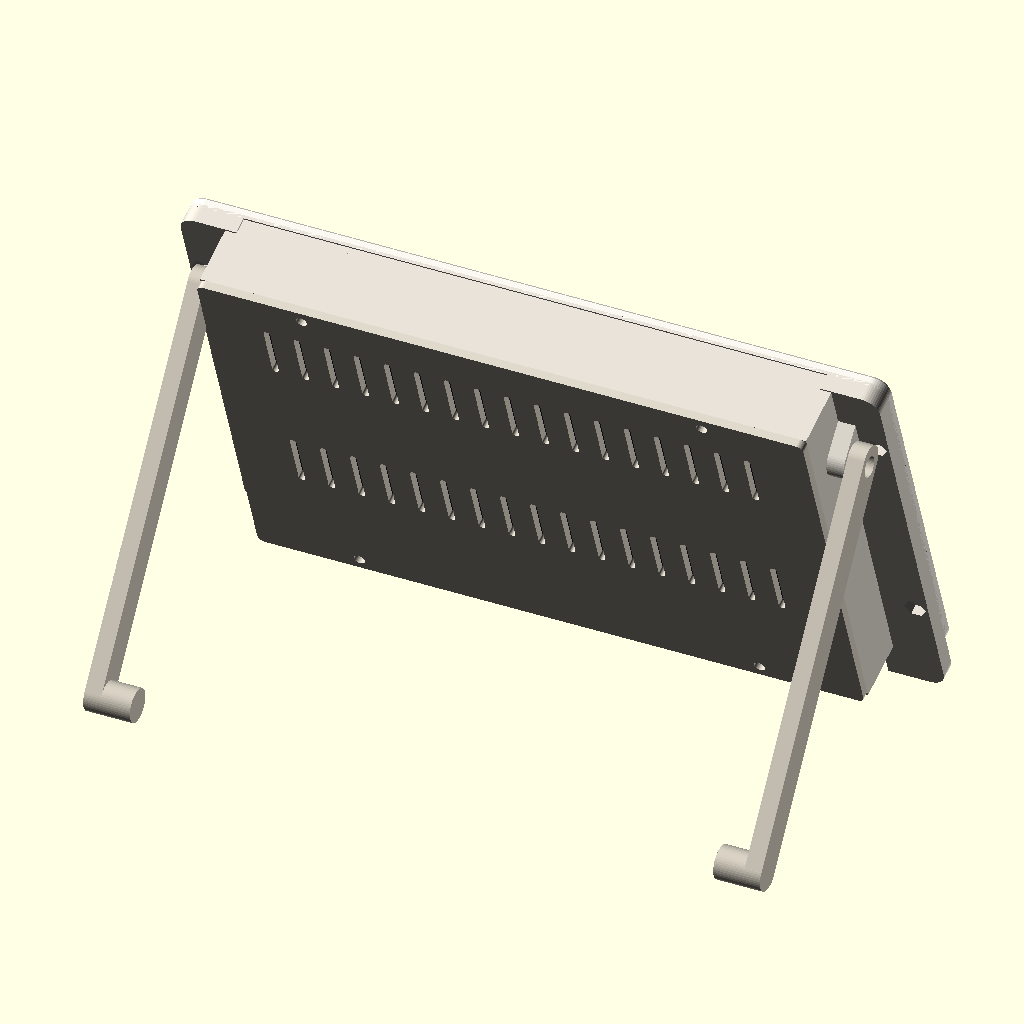
Cell 1 — every parameter at its default value.
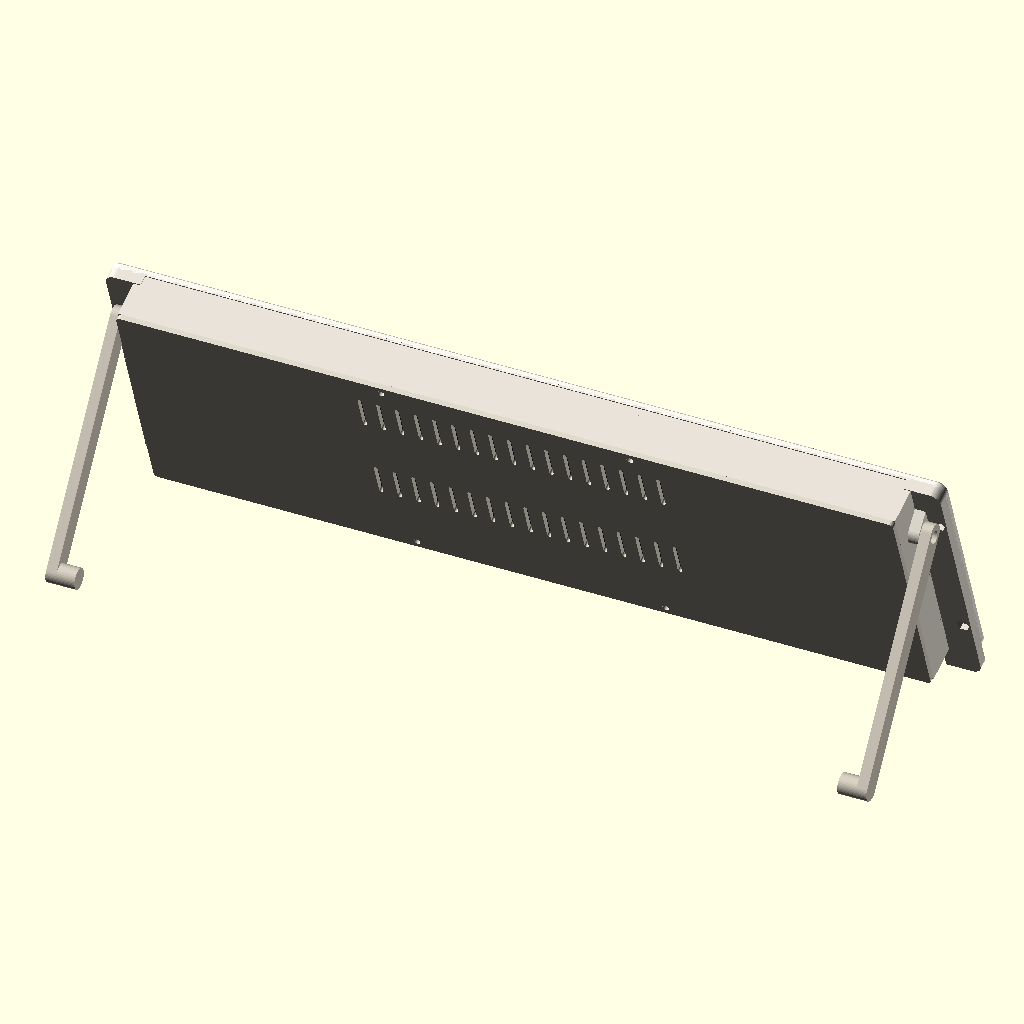
Cell 2 — glass_w set to 385.92, the other parameters unchanged.
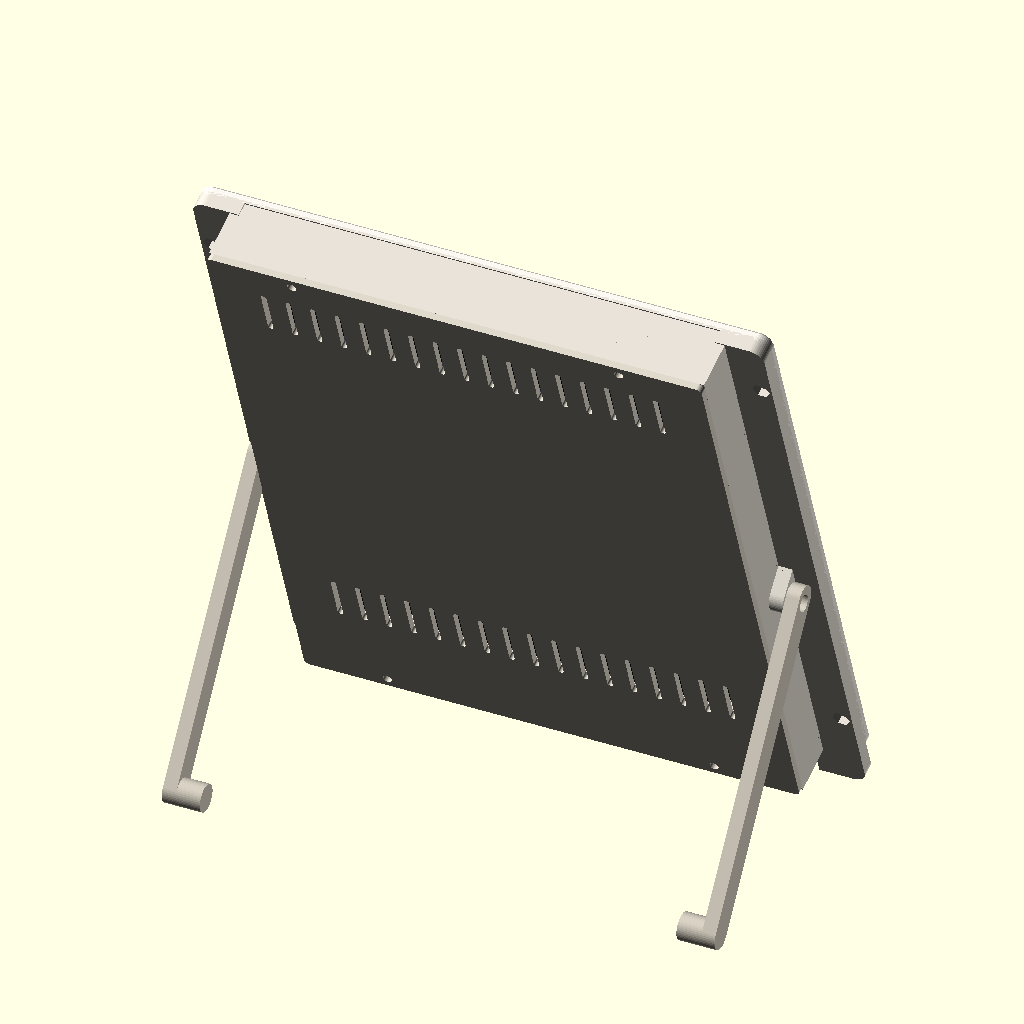
Cell 3: the same model with glass_h = 221.52.
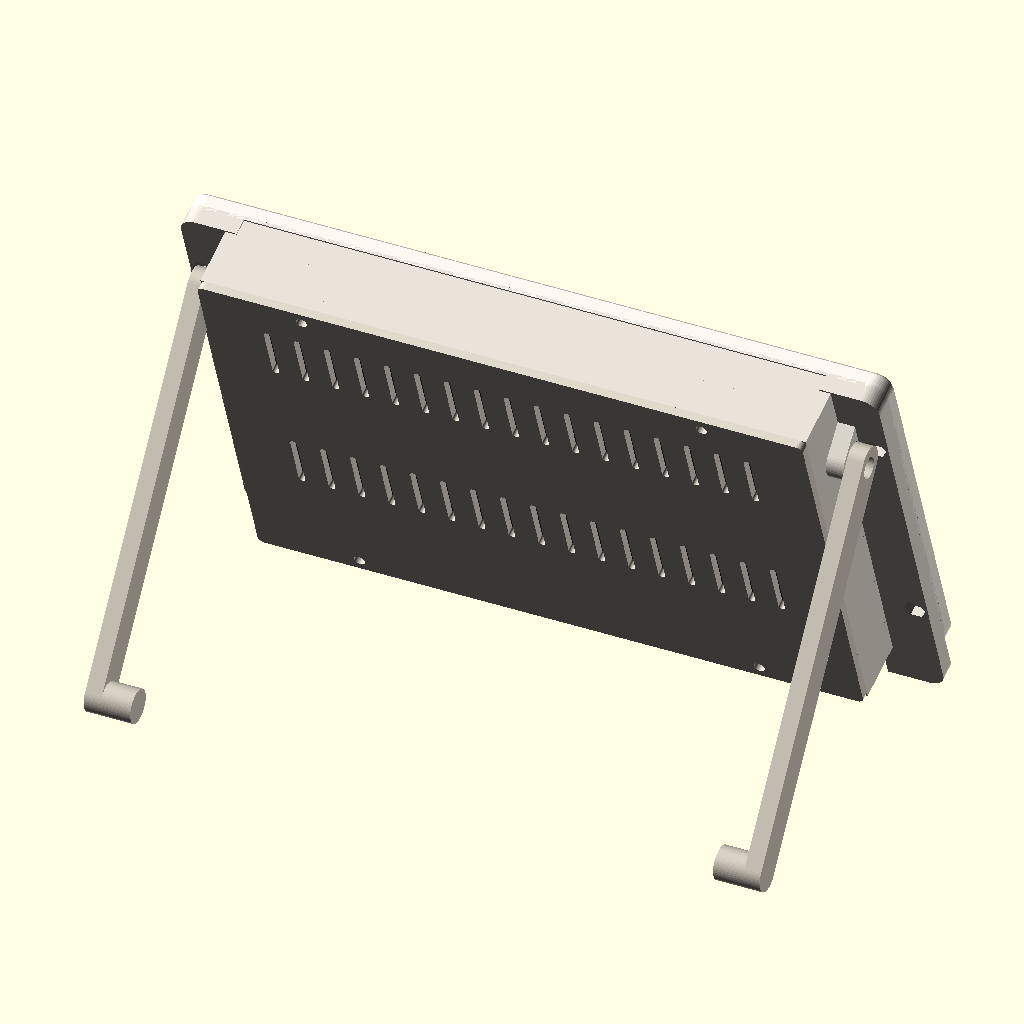
Cell 4: the same model with glass_t = 3.6.
All cells are drawn from the same view direction (rotation 55°, 0°, 25°, orthographic, colour scheme Cornfield), but the view is re-fitted for each cell, so position and scale can differ between cells as well as the parameter.
OpenSCAD source file case/skytracker_case.scad:
// ============================================================================
//  SkyTracker case for the Waveshare ESP32-S3-Touch-LCD-7 (touch version)
//
//  Fully enclosed: the electronics are covered on all sides, and the board's two USB-C
//  ports are reached through openings in the side wall. Parts:
//    "frame"   front bezel that holds the touch glass       print front face down
//    "body"    back body: side rails that clamp the glass,   print front side down
//              walls around the board, and the leg hinges    (hinge tabs up)
//    "back"    back plate with narrow air slots              print outer face down
//    "leg"     kickstand leg: print TWO (one part fits both sides)
//    "assembly" / "assembly_folded"   for looking only
//
//  Hardware (all M3):
//    4 x M3x8 countersunk   front bezel -> body (nuts in the body)
//    2 x M3x12 any head     leg hinges (nuts inside the body)
//    4 x M3x10 pan/button   back plate -> body (they cut their own thread)
//    6 x M3 nuts
//  Units: millimetres.
// ============================================================================

part = "assembly";

// ---- The screen (measure yours: everything else follows from these) ---------------
glass_w     = 192.96;  // touch glass width  (Waveshare drawing: 192.96 x 110.76)
glass_h     = 110.76;  // touch glass height
glass_t     = 1.8;     // touch glass thickness: MEASURE the glass edge
board_depth = 22;      // room behind the glass for the screen module + board: measure
                       // from the back of the glass to the top of the tallest part
module_w    = 165;     // LCD module / board size behind the glass (kept clear)
module_h    = 100;

// ---- Bezel ---------------------------------------------------------------------
clear      = 0.4;    // gap around the glass in the pocket
lip        = 2.0;    // front face thickness
overlap    = 4.0;    // how far the front face covers the glass border
wall_tb    = 3.0;    // top and bottom walls of the bezel
wall_side  = 8.0;    // side walls of the bezel (the front screws go through these)
corner_r   = 5.0;    // outer corner radius
squeeze    = 0.2;    // the body presses the glass by this much (add 1 mm foam if loose)

// ---- Body and back plate --------------------------------------------------------------
rail_t     = 5.0;    // thickness of the side rails that clamp the glass
rail_in    = 9.0;    // how far the rails reach in over the back of the glass
wall_in    = 5.6;    // the body's side walls start this far in from the glass edge
back_t     = 2.5;    // back plate thickness
boss_x     = 60;     // back plate screws: distance from the middle
boss_reach = 8;      // screw posts reach this far in from the outer top/bottom edge
vent_w     = 2.0;    // ventilation slot width
back_cable = false;  // also cut a cable opening in the back plate (normally not needed)
cable_w    = 15;     // size and position of that opening: from the middle, and up
cable_h    = 8;      // from the bottom edge
cable_x    = 0;
cable_y    = 22;

// ---- USB-C ports in the side wall -----------------------------------------------------
// The board has two USB-C ports on one edge: "USB" (the ESP32-S3's own USB: power,
// uploads and the serial monitor) and "UART1" (USB-serial chip: power and uploads).
// Seen from the FRONT they are on the RIGHT edge (on the back of the board they are on
// the left). The openings are big enough for the plug's moulded grip to go in a little.
// MEASURE on your board: height of each port centre above the bottom edge of the glass,
// and depth of the port centre behind the back of the glass.
port_side  = -1;           // -1 = right edge seen from the front, 1 = left edge
port_y     = [49, 73];     // port centres, up from the bottom edge of the glass: USB, UART1
port_depth = 9;            // port centre behind the back of the glass
port_w     = 13.5;         // opening size along the edge
port_h     = 8.0;          // opening size front-to-back

// ---- Kickstand -------------------------------------------------------------------------
tilt       = 20;     // screen leans back this many degrees from vertical
leg_open   = 55;     // leg angle from the screen when open (stop angle)
pivot_y    = 95;     // hinge height above the bottom of the bezel (above the USB ports)
lug_h      = 6;      // hinge axis distance behind the rails
leg_w      = 10;     // leg width (in its swing plane)
leg_th     = 5;      // leg thickness
foot_r     = 5;      // foot radius
foot_in    = 9;      // foot pad reaches this far in past the glass edge
screw_y    = 22;     // front screws: distance from top and bottom
lift       = 12;     // front feet: the rails reach this far below the bezel, so the case
                     // rests on its front edge (steadier than on the back plate)

// ---- M3 hardware -------------------------------------------------------------------
m3_hole    = 3.3;
m3_pilot   = 2.7;    // for screws that cut their own thread
m3_csk_d   = 6.4;
nut_af     = 5.6;
nut_depth  = 2.5;
rail_nut_depth = 3.0;
head_d     = 6.2;
head_depth = 2.5;

$fn = 48;

// ---- Derived -----------------------------------------------------------------------
W   = glass_w + 2 * clear + 2 * wall_side;       // outer width
H   = glass_h + 2 * clear + 2 * wall_tb;         // outer height
D   = lip + glass_t - squeeze;                   // bezel depth (the body starts here)
Z0  = D + rail_t;                                // back of the rails
XE  = glass_w / 2;                               // glass edge (right side)
XR  = XE - rail_in;                              // inner edge of the rails
XW  = XE - wall_in;                              // outer face of the body side walls
ZP  = Z0 + lug_h;                                // hinge axis depth
ZI  = lip + glass_t + board_depth;               // inside of the back plate
ZB  = ZI + back_t;                               // outside of the back plate
Y0  = 0.5;                                       // body top/bottom walls: y Y0..wall_tb
// The screen stands on its lowest corner (the back plate's bottom edge, or the rail
// feet if lifted); the legs are made just long enough to stand it at `tilt`.
function hgt(y, z) = y * cos(tilt) - z * sin(tilt);
CY  = hgt(Y0, ZB) < hgt(-lift, Z0) ? Y0 : -lift;
CZ  = hgt(Y0, ZB) < hgt(-lift, Z0) ? ZB : Z0;
leg_len = ((pivot_y - CY) * cos(tilt) + (CZ - ZP) * sin(tilt) - foot_r) / cos(leg_open - tilt);
heel = (lug_h - leg_w / 2) / sin(leg_open);      // touches the rail exactly at leg_open
POST_Y = (boss_reach + Y0) / 2;                  // back plate screws: y from the edge

// ---- helpers -------------------------------------------------------------------------
module rrect(w, h, r) { translate([r, r]) offset(r = r) square([w - 2 * r, h - 2 * r]); }
module hexagon(af) { circle(d = af / cos(30), $fn = 6); }
module slot_v(l, w) { hull() { translate([0, w / 2]) circle(d = w); translate([0, l - w / 2]) circle(d = w); } }

// ---- Front bezel -----------------------------------------------------------------------
module frame() {
  difference() {
    bezel_body();
    translate([-(XE + clear), wall_tb, lip]) cube([glass_w + 2 * clear, glass_h + 2 * clear, D]);
    translate([-(XE - overlap), wall_tb + clear + overlap, -1])
      linear_extrude(D + 2) rrect(glass_w - 2 * overlap, glass_h - 2 * overlap, 2);
    for (sx = [-1, 1], y = [screw_y, H - screw_y])
      translate([sx * (W / 2 - wall_side / 2), y, 0]) {
        translate([0, 0, -1]) cylinder(d = m3_hole, h = D + 2);
        translate([0, 0, -0.01]) cylinder(d1 = m3_csk_d, d2 = m3_hole, h = (m3_csk_d - m3_hole) / 2);
      }
  }
}
module bezel_body() {                           // with a small chamfer on the front edge
  c = 0.8;
  translate([-W / 2, 0, 0]) hull() {
    translate([c, c, 0]) linear_extrude(0.01) rrect(W - 2 * c, H - 2 * c, corner_r - c);
    translate([0, 0, c]) linear_extrude(D - c) rrect(W, H, corner_r);
  }
}

// ---- Back body ---------------------------------------------------------------------------
module rail_side() {                             // right side; the left is its mirror
  difference() {
    union() {
      intersection() {                          // rail over the bezel edge and the glass strip
        translate([XR, -lift, D]) cube([W / 2 - XR, H + lift, rail_t]);
        translate([-W / 2, -lift, D - 1]) linear_extrude(rail_t + 2) rrect(W, H + lift, corner_r);
      }
      // side wall around the board, standing on the rail
      translate([XR, Y0, Z0 - 0.01]) cube([XW - XR, H - 2 * Y0, ZI - Z0 + 0.01]);
      // hinge lug, joined to the wall
      translate([XE - 0.4, 0, 0]) rotate([0, -90, 0]) linear_extrude(XE - 0.4 - XW + 0.01)
        hull() {
          translate([Z0 - 0.01, pivot_y - 9]) square([0.02, 18]);
          translate([ZP, pivot_y]) circle(r = 5);
        }
    }
    // front screws: nuts in pockets on the back of the rail
    for (y = [screw_y, H - screw_y])
      translate([W / 2 - wall_side / 2, y, 0]) {
        translate([0, 0, D - 1]) cylinder(d = m3_hole, h = rail_t + 2);
        translate([0, 0, Z0 - rail_nut_depth]) linear_extrude(rail_nut_depth + 1) hexagon(nut_af);
      }
    // hinge: bolt from the leg side, nut on the inside face of the wall
    translate([XR - 1, pivot_y, ZP]) rotate([0, 90, 0]) cylinder(d = m3_hole, h = rail_in + 2);
    translate([XR - 1, pivot_y, ZP]) rotate([0, 90, 0]) rotate([0, 0, 30]) linear_extrude(nut_depth + 1) hexagon(nut_af);
  }
}
module body() {
  difference() {
    union() {
      rail_side();
      mirror([1, 0, 0]) rail_side();
      // top and bottom walls (standing on the bezel's top/bottom walls)
      for (y = [Y0, H - wall_tb]) translate([-XW, y, D]) cube([2 * XW, wall_tb - Y0, ZI - D]);
      // posts for the back plate screws
      for (sx = [-1, 1], top = [0, 1])
        translate([sx * boss_x - 4.5, top ? H - boss_reach : Y0, D]) cube([9, boss_reach - Y0, ZI - D]);
    }
    for (sx = [-1, 1], top = [0, 1])
      translate([sx * boss_x, top ? H - POST_Y : POST_Y, ZI - 14]) cylinder(d = m3_pilot, h = 15);
    port_openings();
  }
}
// Openings for the USB-C plugs through the side wall (rounded slots).
PORT_Z = lip + glass_t + port_depth;
module port_openings() {
  for (y = port_y)
    translate([port_side * (XR - 1), wall_tb + clear + y, PORT_Z])
      rotate([0, port_side * 90, 0]) linear_extrude(XE - XR + 2)
        hull() for (dy = [-1, 1]) translate([0, dy * (port_w - port_h) / 2]) circle(d = port_h);
}

// ---- Back plate --------------------------------------------------------------------------
module back_plate() {                            // in place: z from ZI to ZB
  difference() {
    translate([-XW, Y0, ZI]) linear_extrude(back_t) rrect(2 * XW, H - 2 * Y0, 2);
    for (sx = [-1, 1], top = [0, 1])
      translate([sx * boss_x, top ? H - POST_Y : POST_Y, ZI - 1]) cylinder(d = m3_hole, h = back_t + 2);
    // air slots: the low row lets cool air in, the high row lets warm air out
    for (y = [36, H - 32], i = [-8 : 8])
      translate([i * 9, y, ZI - 1]) linear_extrude(back_t + 2) slot_v(18, vent_w);
    // optional cable opening
    if (back_cable)
      translate([cable_x - cable_w / 2, cable_y - cable_h / 2, ZI - 1]) linear_extrude(back_t + 2)
        rrect(cable_w, cable_h, cable_h / 2 - 0.01);
  }
}

// ---- Legs ------------------------------------------------------------------------------------
module leg_profile() {                           // (the 2D x becomes y: along the leg)
  hull() {
    translate([heel, 0]) circle(d = leg_w);
    translate([-leg_len, 0]) circle(d = leg_w);
  }
}
module leg_r_local() {                           // x: 0 = inner face, leg_th = outer face
  difference() {
    union() {
      rotate([90, 0, 90]) linear_extrude(leg_th) leg_profile();
      translate([-foot_in, -leg_len, 0]) rotate([0, 90, 0]) cylinder(r = foot_r, h = foot_in + leg_th);
    }
    translate([-1, 0, 0]) rotate([0, 90, 0]) cylinder(d = m3_hole, h = leg_th + 2);
    translate([leg_th - head_depth, 0, 0]) rotate([0, 90, 0]) cylinder(d = head_d, h = head_depth + 1);
  }
}
module leg_r_placed(a) { translate([XE, pivot_y, ZP]) rotate([-a, 0, 0]) leg_r_local(); }
module leg_print() { rotate([0, 90, 0]) translate([-leg_th, 0, 0]) leg_r_local(); }

// ---- Looking at it -------------------------------------------------------------------------
module dummy_screen() {
  color("#10141c") translate([-XE, wall_tb + clear, lip]) cube([glass_w, glass_h, glass_t]);
  color("#2a3140") translate([-module_w / 2, H / 2 - module_h / 2, lip + glass_t]) cube([module_w, module_h, board_depth - 1]);
  // the two USB-C sockets at the board edge
  color("#b8bcc4") for (y = port_y)
    translate([port_side * (module_w / 2 + 0.01) - (port_side < 0 ? 0 : 7.3), wall_tb + clear + y - 4.5, PORT_Z - 1.6])
      cube([7.3, 9, 3.2]);
}
module assembly(a, screen = true) {
  rotate([90, 0, 0]) rotate([tilt, 0, 0]) {     // stood up: z is up, the screen faces +y
    color("#e9e6df") frame();
    color("#d7d2c8") body();
    color("#cfc9bd") back_plate();
    color("#c9c3b6") { leg_r_placed(a); mirror([1, 0, 0]) leg_r_placed(a); }
    if (screen) dummy_screen();
  }
}

if (part == "frame") frame();
else if (part == "body") translate([0, 0, -D]) body();
else if (part == "back") translate([0, 0, ZB]) mirror([0, 0, 1]) back_plate();
else if (part == "leg") leg_print();
else if (part == "assembly") assembly(leg_open);
else if (part == "assembly_folded") assembly(0);
else if (part == "assembly_bare") assembly(leg_open, false);
else if (part == "echo") echo(W = W, H = H, D = D, ZB = ZB, leg_len = leg_len, heel = heel, contact = [CY, CZ],
                              port_z = PORT_Z, rail_back = Z0, lug_y = [pivot_y - 9, pivot_y + 9]);
Customizer parameters (derived from the source; name, type, default, range or options):
part: string, default "assembly"
glass_w: number, default 192.96
glass_h: number, default 110.76
glass_t: number, default 1.8
board_depth: number, default 22
module_w: number, default 165
module_h: number, default 100
clear: number, default 0.4
lip: number, default 2
overlap: number, default 4
wall_tb: number, default 3
wall_side: number, default 8
corner_r: number, default 5
squeeze: number, default 0.2
rail_t: number, default 5
rail_in: number, default 9
wall_in: number, default 5.6
back_t: number, default 2.5
boss_x: number, default 60
boss_reach: number, default 8
vent_w: number, default 2
back_cable: bool, default false
cable_w: number, default 15
cable_h: number, default 8
cable_x: number, default 0
cable_y: number, default 22
port_side: number, default -1
port_y: vector, default [49, 73]
port_depth: number, default 9
port_w: number, default 13.5
port_h: number, default 8
tilt: number, default 20
leg_open: number, default 55
pivot_y: number, default 95
lug_h: number, default 6
leg_w: number, default 10
leg_th: number, default 5
foot_r: number, default 5
foot_in: number, default 9
screw_y: number, default 22
lift: number, default 12
m3_hole: number, default 3.3
m3_pilot: number, default 2.7
m3_csk_d: number, default 6.4
nut_af: number, default 5.6
nut_depth: number, default 2.5
rail_nut_depth: number, default 3
head_d: number, default 6.2
head_depth: number, default 2.5
Y0: number, default 0.5
